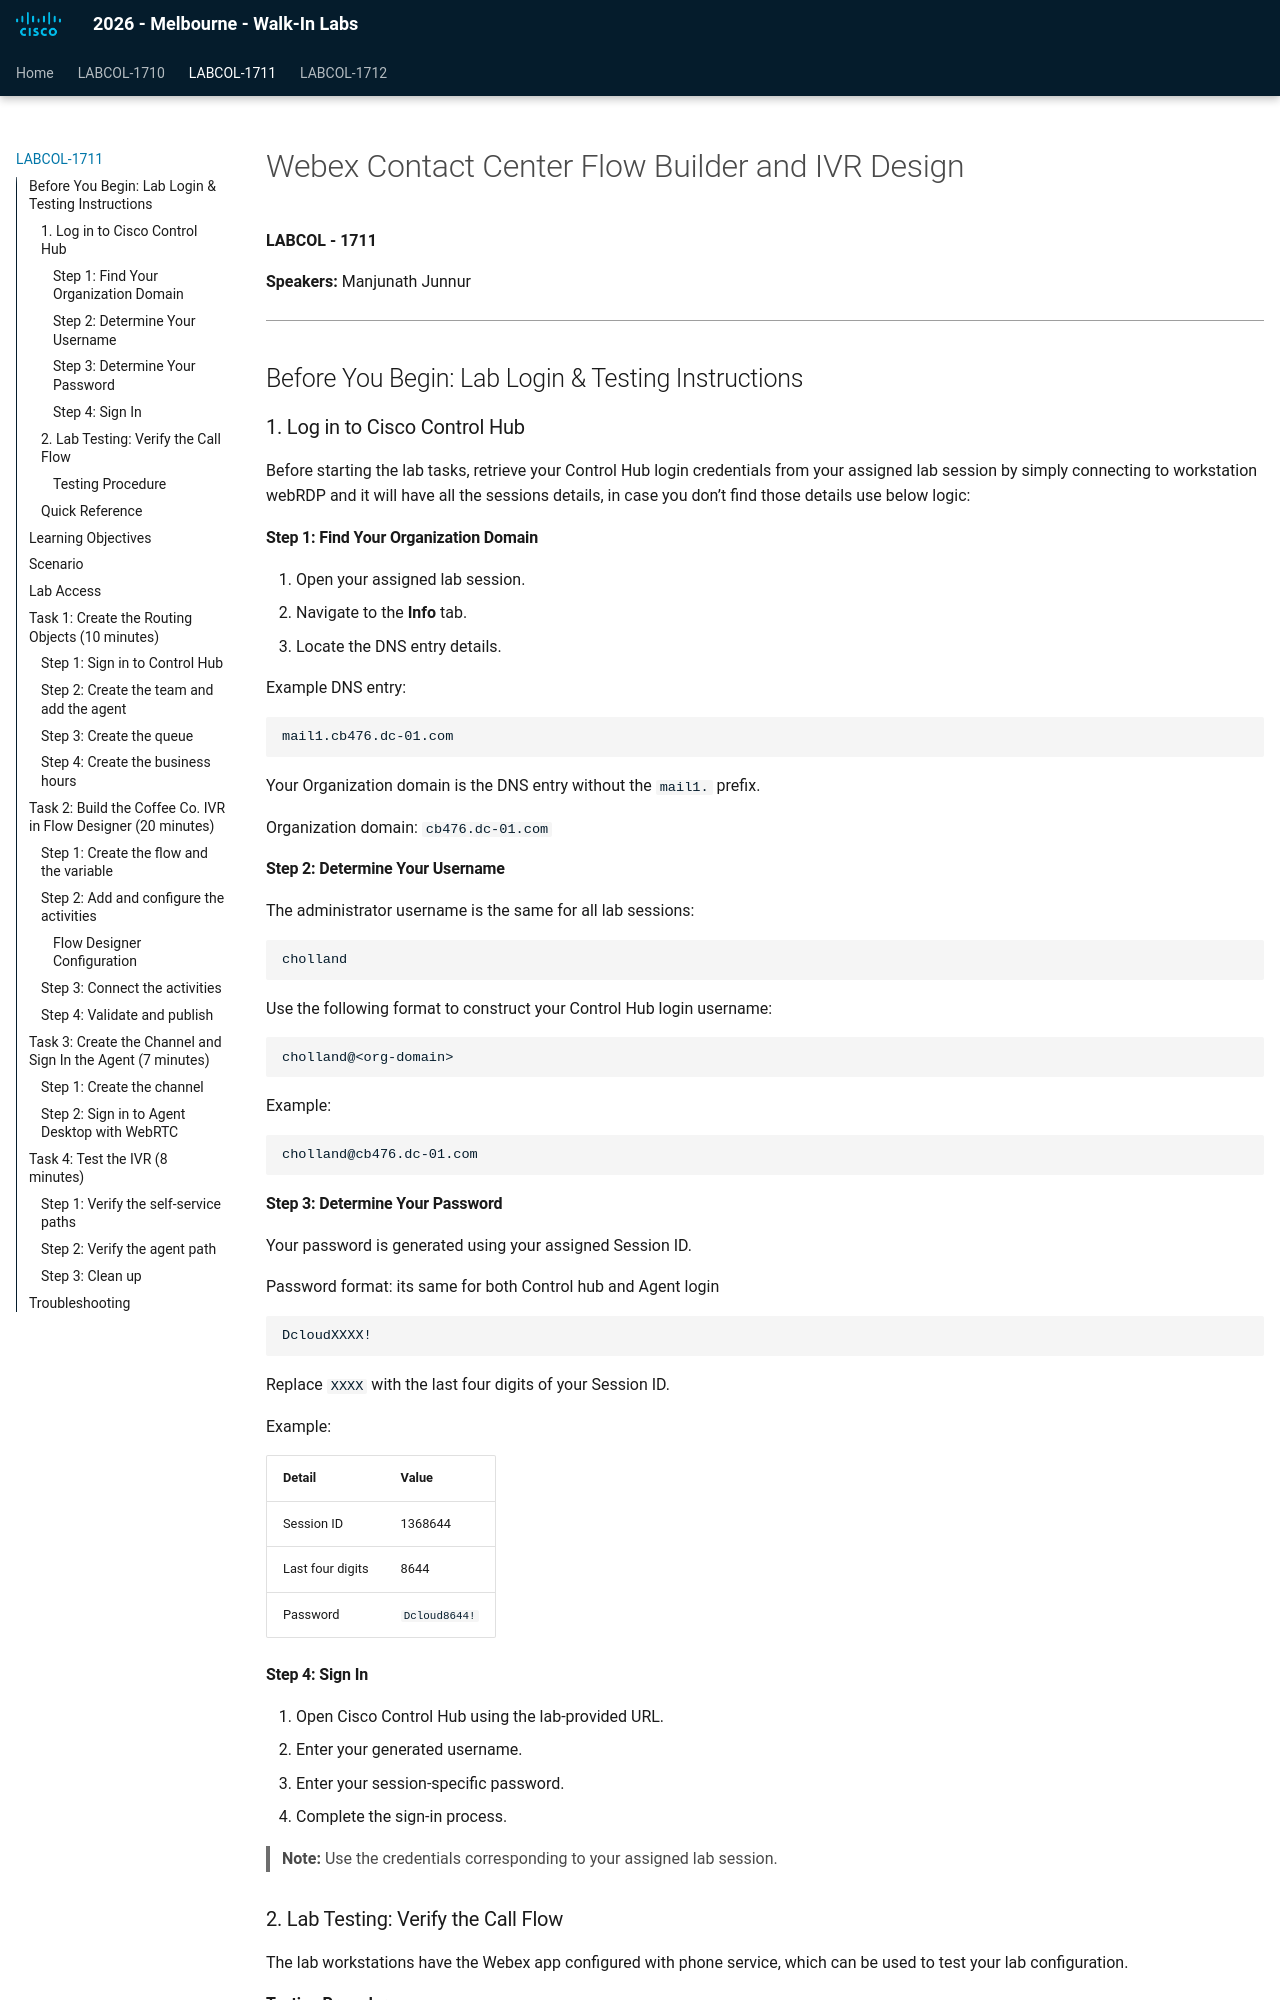

repository: WebexCC-SA/MEL26WIL · page: LABCOL-1711/index.html · generator: mkdocs

# Webex Contact Center Flow Builder and IVR Design

**LABCOL - 1711**

**Speakers:** Manjunath Junnur

---

## Before You Begin: Lab Login & Testing Instructions

### 1. Log in to Cisco Control Hub

Before starting the lab tasks, retrieve your Control Hub login credentials from your assigned lab session by simply connecting to workstation webRDP and it will have all the sessions details, in case you don’t find those details use below logic:

#### Step 1: Find Your Organization Domain

1. Open your assigned lab session.
2. Navigate to the **Info** tab.
3. Locate the DNS entry details.

Example DNS entry:

```
mail1.cb476.dc-01.com
```

Your Organization domain is the DNS entry without the `mail1.` prefix.

Organization domain: `cb476.dc-01.com`

#### Step 2: Determine Your Username

The administrator username is the same for all lab sessions:

```
cholland
```

Use the following format to construct your Control Hub login username:

```
cholland@<org-domain>
```

Example:

```
cholland@cb476.dc-01.com
```

#### Step 3: Determine Your Password

Your password is generated using your assigned Session ID.

Password format: its same for both Control hub and Agent login

```
DcloudXXXX!
```

Replace `XXXX` with the last four digits of your Session ID.

Example:

| Detail | Value |
|---|---|
| Session ID | 1368644 |
| Last four digits | 8644 |
| Password | `Dcloud8644!` |

#### Step 4: Sign In

1. Open Cisco Control Hub using the lab-provided URL.
2. Enter your generated username.
3. Enter your session-specific password.
4. Complete the sign-in process.

> **Note:** Use the credentials corresponding to your assigned lab session.

### 2. Lab Testing: Verify the Call Flow

The lab workstations have the Webex app configured with phone service, which can be used to test your lab configuration.

#### Testing Procedure

1. Open the Webex app on the lab workstation.
2. Navigate to the dial pad.
3. Dial the assigned channel number.
4. Verify that the call connects successfully.
5. Follow the configured call flow and validate the expected prompts, menu options, routing, and call handling.

**Expected Result:** The call should follow the configured call flow and behave as expected based on your lab setup.
